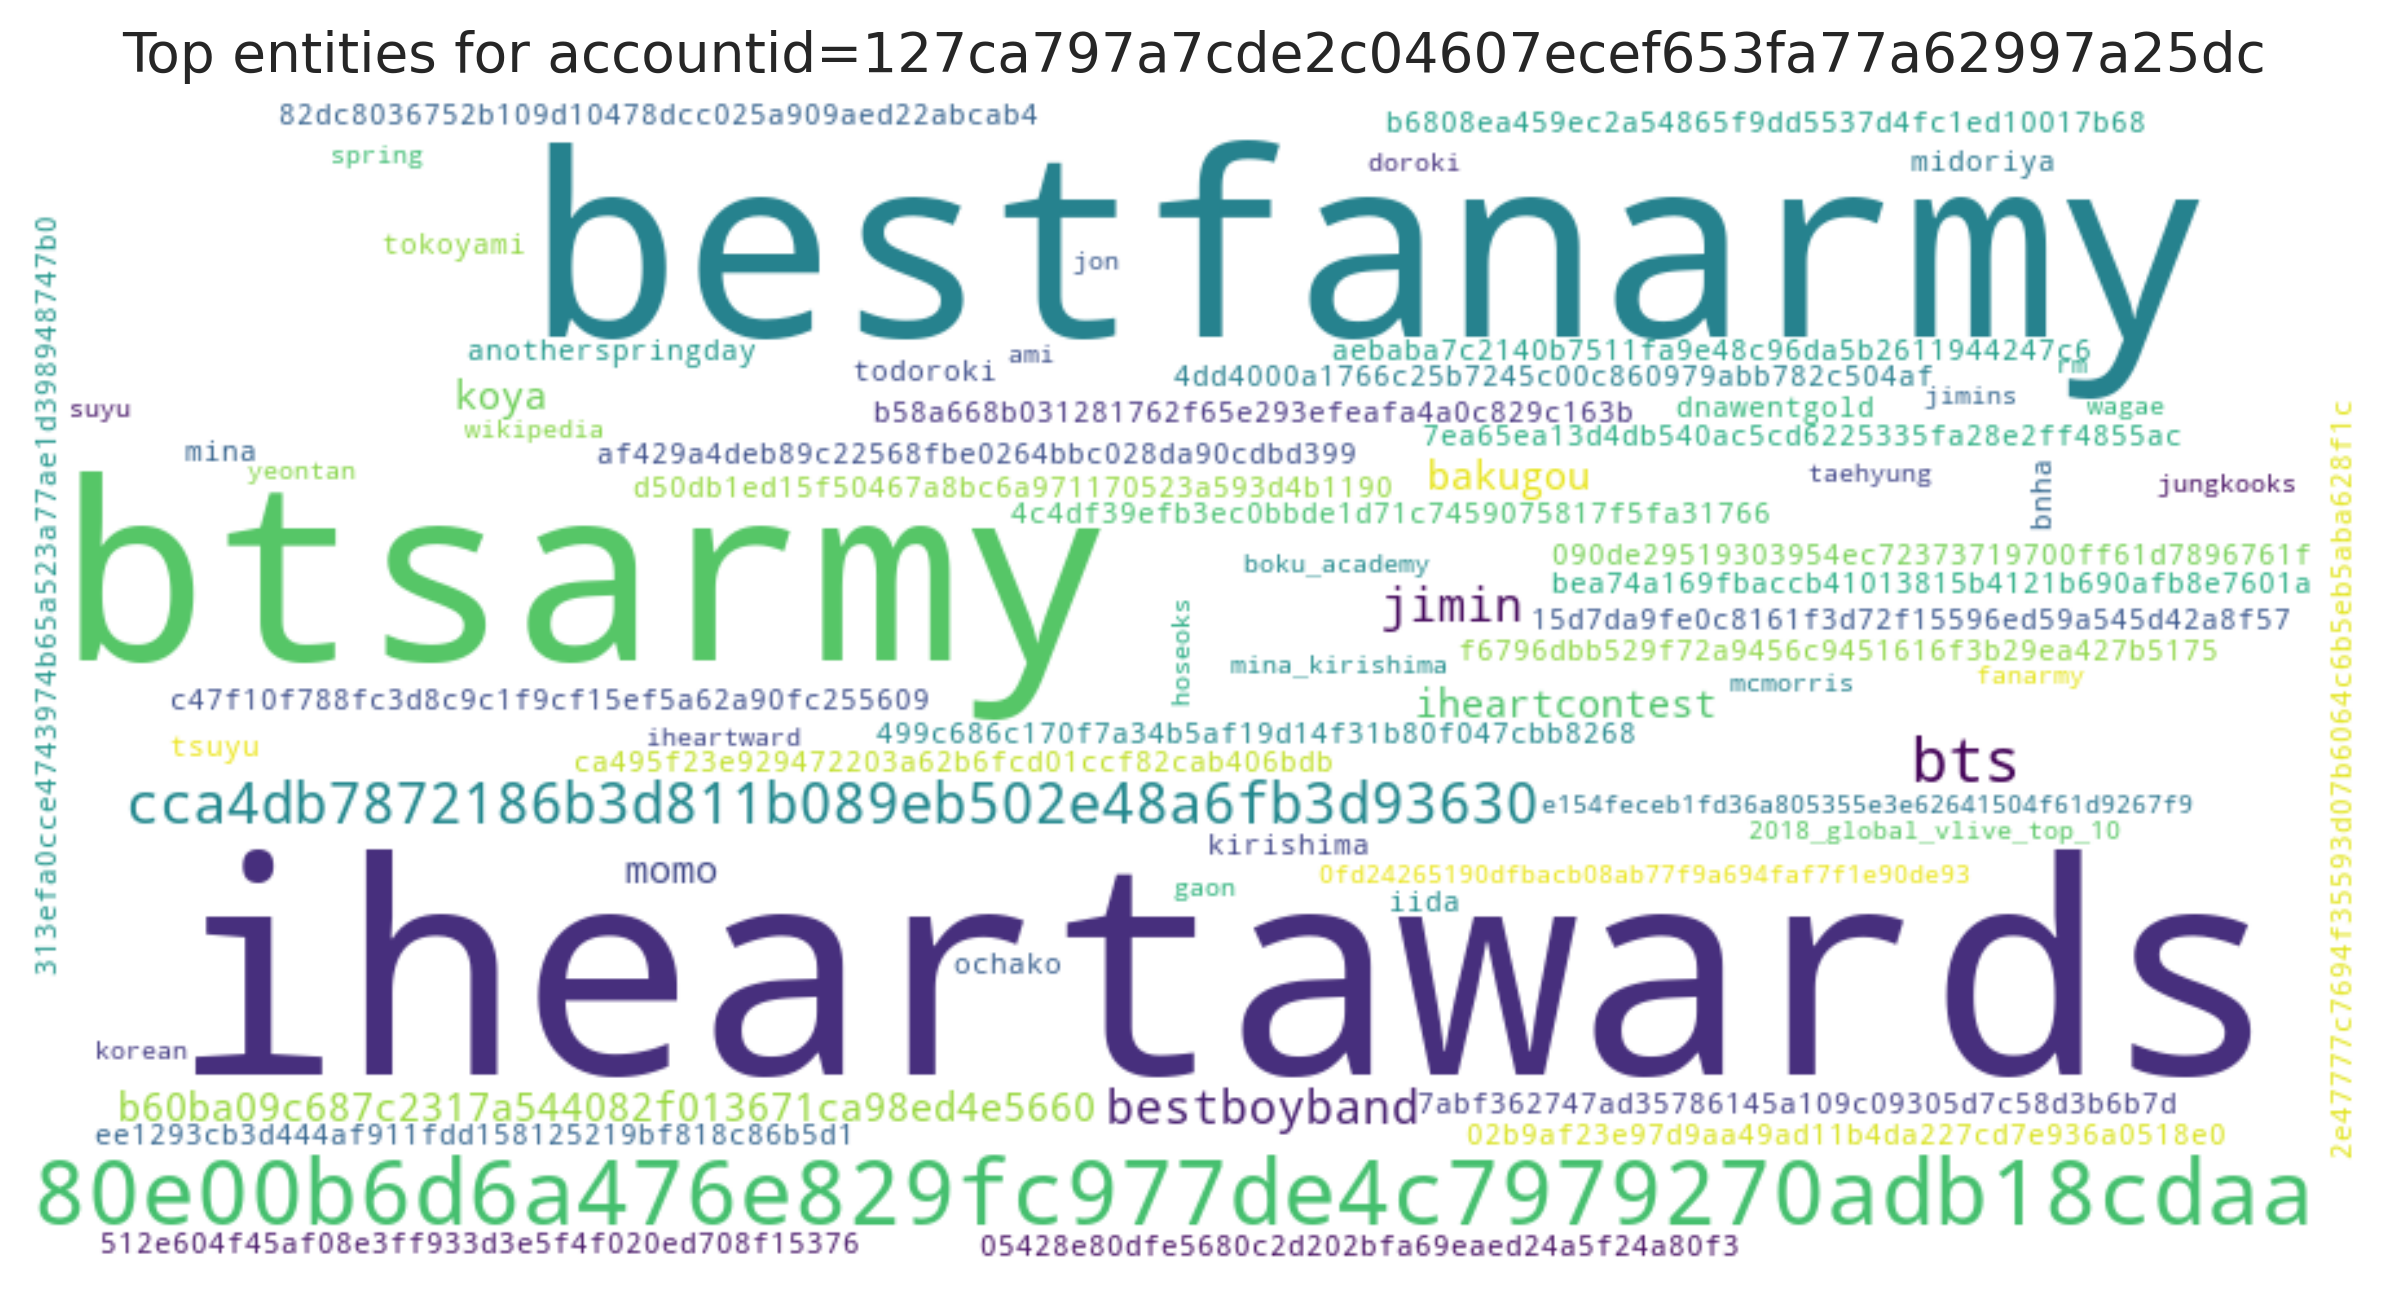

Values plotted in this chart, from the file beside it:
entity, count
iheartawards, 23
bestfanarmy, 17
btsarmy, 16
80e00b6d6a476e829fc977de4c7979270adb18cd…, 16
bts, 6
cca4db7872186b3d811b089eb502e48a6fb3d936…, 5
bestboyband, 3
jimin, 3
iheartcontest, 2
koya, 2
momo, 2
b60ba09c687c2317a544082f013671ca98ed4e56…, 2
bakugou, 2
todoroki, 1
tsuyu, 1
mina, 1
kirishima, 1
iida, 1
anotherspringday, 1
midoriya, 1
ochako, 1
bnha, 1
d50db1ed15f50467a8bc6a971170523a593d4b11…, 1
05428e80dfe5680c2d202bfa69eaed24a5f24a80…, 1
dnawentgold, 1
2e47777c7694f35593d07b6064c6b5eb5aba628f…, 1
f6796dbb529f72a9456c9451616f3b29ea427b51…, 1
499c686c170f7a34b5af19d14f31b80f047cbb82…, 1
512e604f45af08e3ff933d3e5f4f020ed708f153…, 1
4dd4000a1766c25b7245c00c860979abb782c504…, 1
ca495f23e929472203a62b6fcd01ccf82cab406b…, 1
b58a668b031281762f65e293efeafa4a0c829c16…, 1
82dc8036752b109d10478dcc025a909aed22abca…, 1
ee1293cb3d444af911fdd158125219bf818c86b5…, 1
090de29519303954ec72373719700ff61d789676…, 1
af429a4deb89c22568fbe0264bbc028da90cdbd3…, 1
b6808ea459ec2a54865f9dd5537d4fc1ed10017b…, 1
tokoyami, 1
02b9af23e97d9aa49ad11b4da227cd7e936a0518…, 1
c47f10f788fc3d8c9c1f9cf15ef5a62a90fc2556…, 1
313efa0cce4743974b65a523a77ae1d398948747…, 1
7abf362747ad35786145a109c09305d7c58d3b6b…, 1
4c4df39efb3ec0bbde1d71c7459075817f5fa317…, 1
bea74a169fbaccb41013815b4121b690afb8e760…, 1
7ea65ea13d4db540ac5cd6225335fa28e2ff4855…, 1
aebaba7c2140b7511fa9e48c96da5b2611944247…, 1
15d7da9fe0c8161f3d72f15596ed59a545d42a8f…, 1
e154feceb1fd36a805355e3e62641504f61d9267…, 1
fanarmy, 1
wikipedia, 1
2018_global_vlive_top_10, 1
boku_academy, 1
doroki, 1
0fd24265190dfbacb08ab77f9a694faf7f1e90de…, 1
ami, 1
suyu, 1
mina_kirishima, 1
rm, 1
jon, 1
iheartward, 1
... 10 more rows
